Photos from the image-classification dataset "dataset_v1_new" in the GitHub repository Shinecchi/HairBaldness. Its 6 classes are: bald, balding, healthy, mild thinning, moderate thinning, severe thinning.

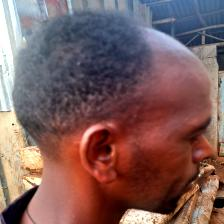
Label: moderate thinning

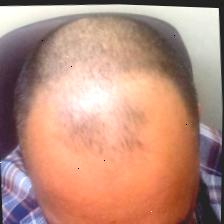
Label: mild thinning

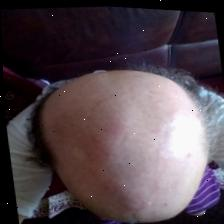
Label: balding

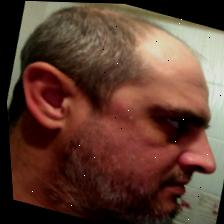
Label: severe thinning

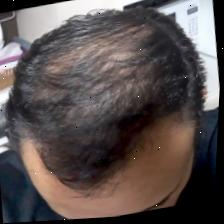
Label: healthy

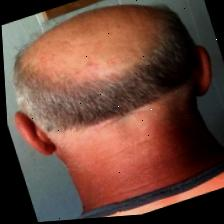
Label: bald
